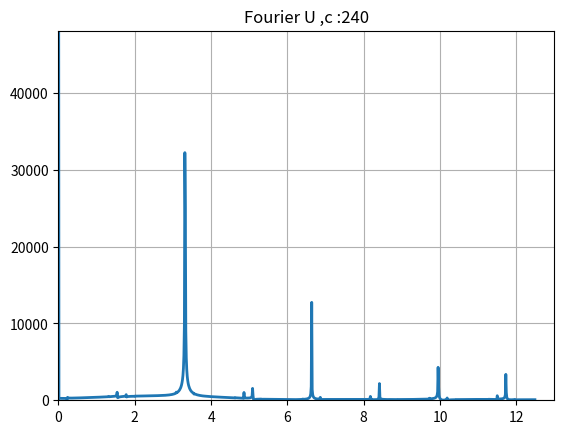
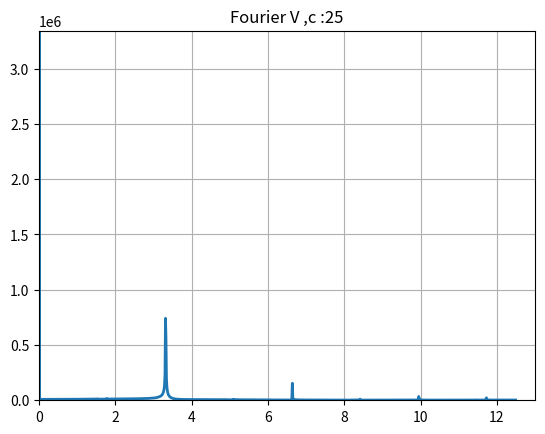

Python code for these plots, in order:
#!python
from numpy import *
import pylab as p
from scipy import integrate 
from matplotlib import pyplot as plb 
from matplotlib import animation
from scipy.fftpack import fft, fftfreq, fftshift
# Definition of parameters
s=  15
a = 240
c = 25
tini=0
tfin=80
tpasos=2000
recta=zeros(30)
bifmin=[]
bifmax=[]
rangoc=[25]
paso=(tfin-tini)/tpasos
T = paso
xUf = linspace(0.0, tpasos*T, tpasos)
xVf = linspace(0.0, tpasos*T, tpasos)
for c in rangoc:
 def dX_dt(X, t=0):
 #""" Definimos la ecuacion . """
     return array([a-c*X[0]-4*X[0]*X[1]/(1+X[0]**2),
                   s*(c*X[0]-X[0]*X[1]/(1+X[0]**2))])
 #Colocamos los puntos fijos calculados 
 X_f0 = array([ a/(5*c), c*(1+(a/(5*c))**2)])
 zeros(2)==all(dX_dt(X_f0,t=0))  # => True                    !!!!!
 #Añadimos la jacobiana calculada para la matriz
 def d2X_dt2(X, t=0):
     #""" Matriz Jacobiana """
     return array([[-c-4*X[1]/(1+X[0]**2)*(1-2*X[0]**2/(1+X[0]**2)),   -4*X[0]/(1+X[0]**2)     ],
                   [s*(c-(X[1]/(1+X[0]**2)*(1-2*X[0]**2/(1+X[0]**2)))) ,   -s*X[0]/(1+X[0]**2)] ])
     #Esta matriz la tomamos para linealizar 
 A_f0=d2X_dt2(X_f0,t=0)
     #Llamamos a la funcion que calcula los autovalores
 lambda1, lambda2 = linalg.eigvals(A_f0)
 #Si son complejas los autovalores corresponden a frecuencias angulares 
 if type(lambda1)==complex128 :
     T_f1 = 2*pi/abs((lambda1.imag))
 if type(lambda2)==complex128 :
     T_f2 = 2*pi/abs((lambda2.imag))
 #Integramos con el modulo scipy 
 t = linspace(tini, tfin   ,  tpasos)              # tiempo
 X0 = array([10, 5])                     # condiciones iniciales 
 X = integrate.odeint(dX_dt, X0, t, full_output=True)
 #Ploteamos la evolucion de las variables 
 F=X[0]
 U=F[:,0]
 V=F[:,1]
 print(c)
 Uf = fft(U)
 xUf = fftfreq(tpasos, T)
 xUf = fftshift(xUf)
 Uplot = fftshift(Uf)
 Vf = fft(V)
 xVf = fftfreq(tpasos, T)
 xVf = fftshift(xVf)
 Vplot = fftshift(Vf)
 f6=p.figure(5)
 p.plot(xUf, 1.0/paso *abs(Uplot),linewidth=2)
 p.grid()
 p.title('Fourier U ,'+'c :'+str(a))
 plb.xlim([0,13])
 plb.ylim([0,0.5/paso * max(Uplot)])
 p.show()
 f6.savefig('FU-c='+str(c)+'.jpg')
 f7=p.figure(6)
 p.plot(xVf, 1.0/paso *abs(Vplot),linewidth=2)
 p.grid()
 p.title('Fourier V ,'+'c :'+str(c))
 plb.ylim([0,0.5/paso * max(Vplot)])
 plb.xlim([0,13])
 f7.savefig('FV-c='+str(c)+'.jpg')
 udib=1.0/paso *abs(Uplot)
 vdib=1.0/paso *abs(Vplot)
 

